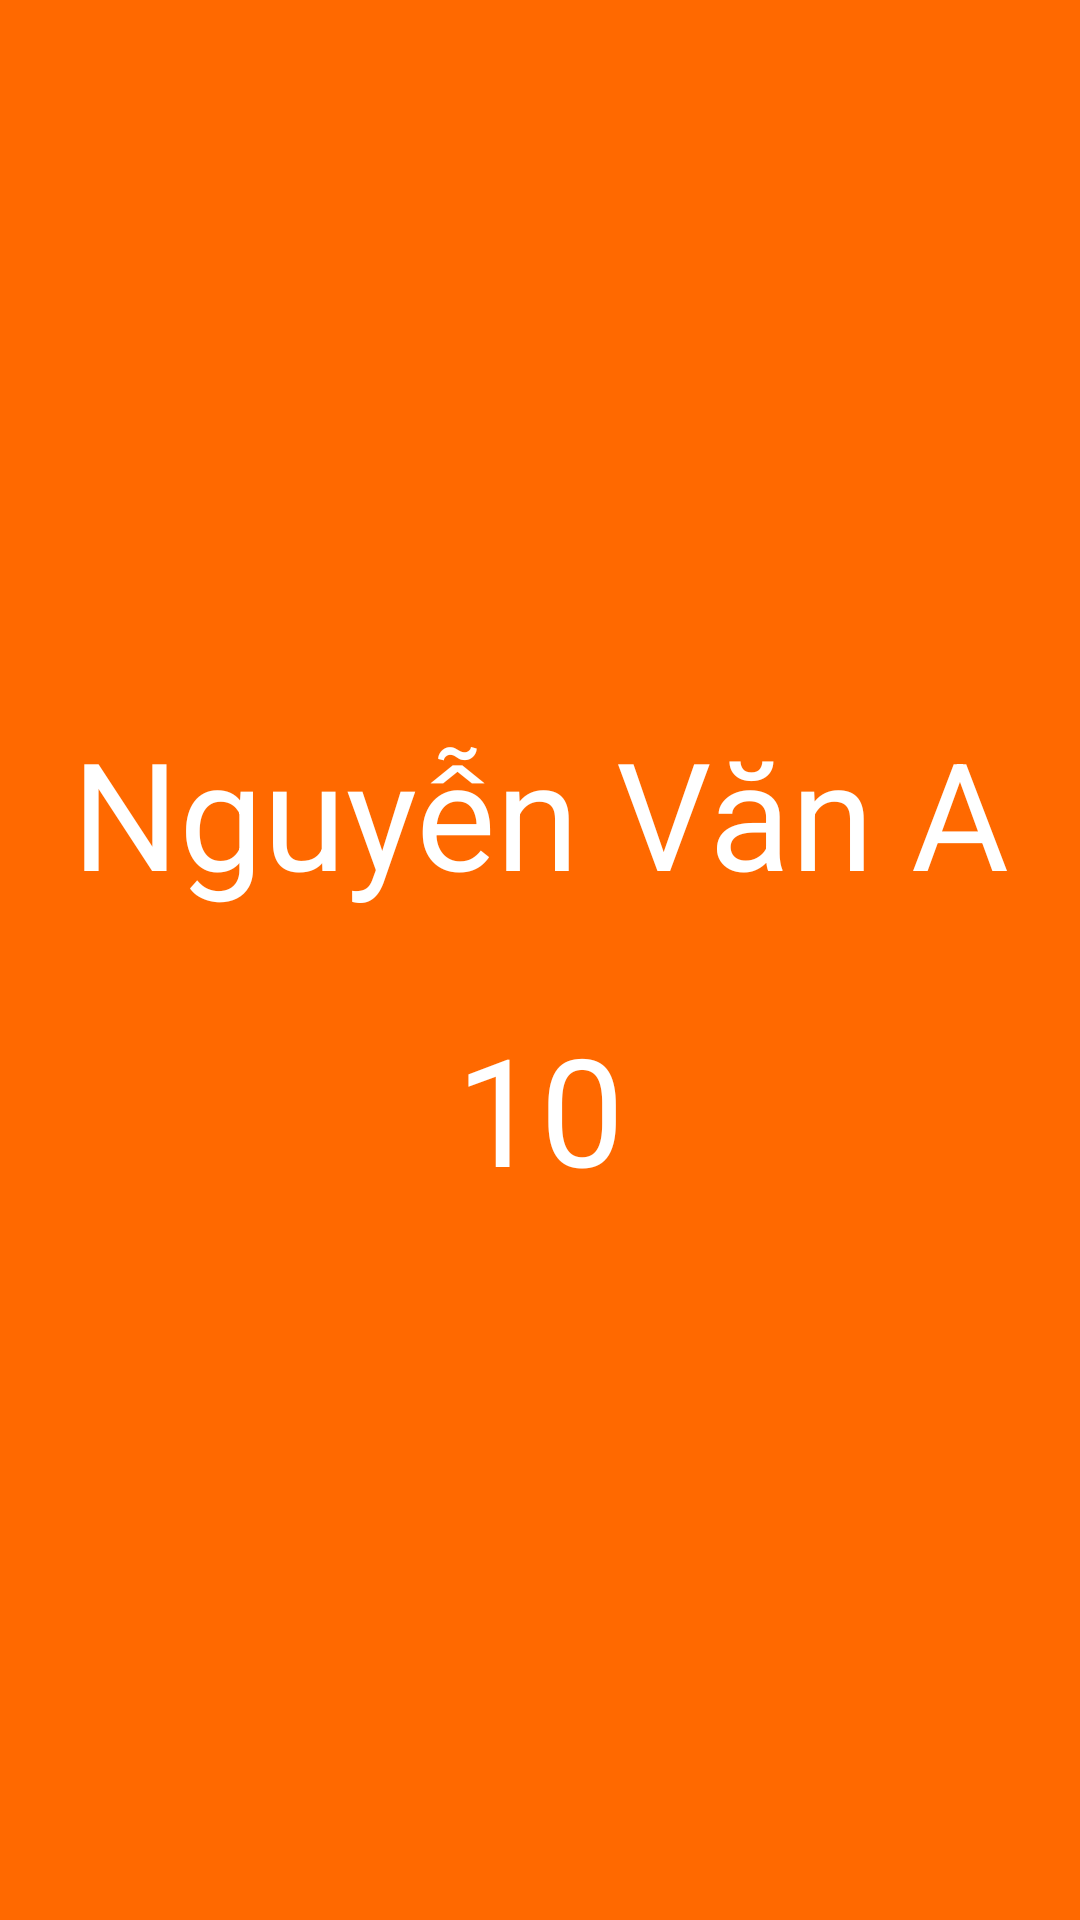

This screen was rendered from an Android layout file. Write that file and the resources it references.
<!-- AndroidManifest.xml: application theme AppTheme -->
<!-- res/layout/activity_high_score.xml -->
<?xml version="1.0" encoding="utf-8"?>
<android.support.constraint.ConstraintLayout xmlns:android="http://schemas.android.com/apk/res/android"
    xmlns:app="http://schemas.android.com/apk/res-auto"
    xmlns:tools="http://schemas.android.com/tools"
    android:layout_width="match_parent"
    android:layout_height="match_parent"
    android:background="@color/colorBackground"
    tools:context="com.example.administrator.freakingmathfull.HighScoreActivity">

    <TextView
        android:id="@+id/txtName"
        android:layout_width="0dp"
        android:layout_height="0dp"
        android:layout_marginBottom="16dp"
        android:layout_marginEnd="8dp"
        android:layout_marginLeft="16dp"
        android:layout_marginRight="16dp"
        android:layout_marginStart="8dp"
        android:layout_marginTop="16dp"
        android:gravity="center|bottom"
        android:text="Nguyễn Văn A"
        android:textColor="@color/colorWhite"
        android:textSize="50sp"
        app:layout_constraintBottom_toTopOf="@+id/guideline2"
        app:layout_constraintHorizontal_bias="0.0"
        app:layout_constraintLeft_toLeftOf="parent"
        app:layout_constraintRight_toRightOf="parent"
        app:layout_constraintTop_toTopOf="parent" />

    <android.support.constraint.Guideline
        android:id="@+id/guideline2"
        android:layout_width="wrap_content"
        android:layout_height="wrap_content"
        android:orientation="horizontal"
        app:layout_constraintGuide_percent="0.5"
        tools:layout_editor_absoluteX="0dp"
        tools:layout_editor_absoluteY="256dp" />

    <TextView
        android:gravity="center|top"
        android:text="10"
        android:id="@+id/txtScore"
        android:textColor="@color/colorWhite"
        android:textSize="50sp"
        android:layout_width="0dp"
        android:layout_height="0dp"
        android:layout_marginRight="16dp"
        app:layout_constraintRight_toRightOf="parent"
        android:layout_marginLeft="16dp"
        app:layout_constraintLeft_toLeftOf="parent"
        app:layout_constraintTop_toTopOf="@+id/guideline2"
        android:layout_marginTop="16dp"
        app:layout_constraintBottom_toBottomOf="parent"
        android:layout_marginBottom="16dp" />

</android.support.constraint.ConstraintLayout>
<!-- resources referenced by this layout -->
<resources>
  <color name="colorBackground">#ff6900</color>
  <color name="colorWhite">#FFFFFF</color>
  <style name="AppTheme" parent="Theme.AppCompat.Light.NoActionBar">
          
          <item name="colorPrimary">@color/colorPrimary</item>
          <item name="colorPrimaryDark">@color/colorPrimaryDark</item>
          <item name="colorAccent">@color/colorAccent</item>
      </style>
  <color name="colorPrimary">#3F51B5</color>
  <color name="colorPrimaryDark">#303F9F</color>
  <color name="colorAccent">#FF4081</color>
</resources>
